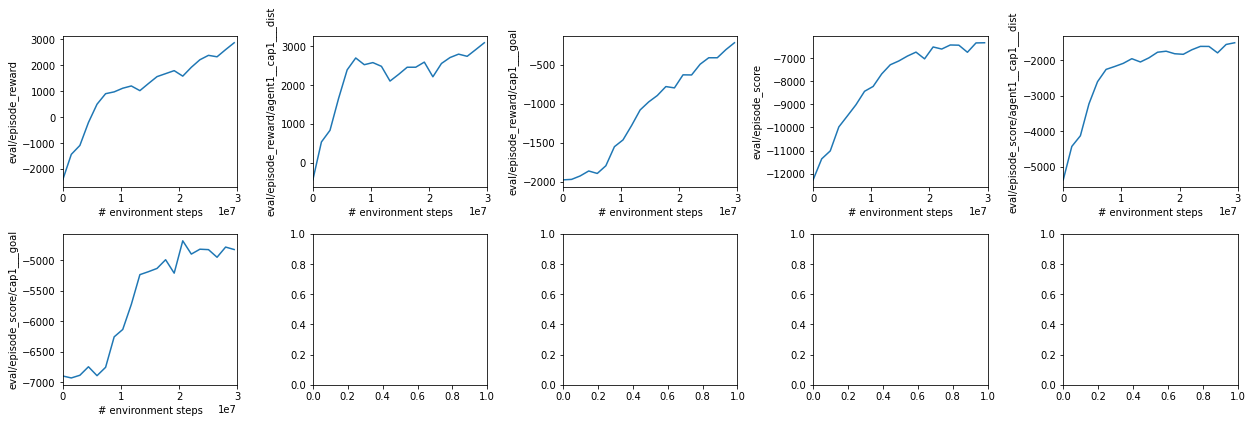

Data behind this chart, as committed beside it:
eval/episode_reward, eval/episode_reward/agent1__cap1___dist, eval/episode_reward/cap1___goal, eval/episode_score, eval/episode_score/agent1__cap1___dist, eval/episode_score/cap1___goal, eval/total_episodes, losses/entropy_loss, losses/policy_loss, losses/total_loss, losses/value_loss, num_steps, speed/eval_sps, speed/eval_walltime, speed/sps, speed/timestamp, speed/training_walltime
-1438, 532.2, -1970, -11360, -4429, -6931, 129.0, -0.0497, -1.262, 749.5, 750.8, 1474560, 78399, 18.44, 53770, 27.43, 27.43
-1094, 832.6, -1926, -11016, -4129, -6888, 129.0, -0.04449, -0.5168, 661.8, 662.4, 2949120, 78913, 20.06, 773500, 29.34, 29.34
-207.4, 1655, -1863, -9978, -3230, -6748, 131.0, -0.03954, -0.4611, 566, 566.5, 4423680, 78938, 21.68, 787595, 31.21, 31.21
499, 2393, -1894, -9501, -2607, -6894, 128.0, -0.03195, -0.4005, 436.4, 436.8, 5898240, 78924, 23.3, 786860, 33.09, 33.09
905, 2701, -1796, -9017, -2260, -6757, 129.0, -0.02177, -0.3411, 440.8, 441.2, 7372800, 78745, 24.93, 776720, 35, 35
975.5, 2527, -1552, -8436, -2179, -6257, 136.0, -0.01336, -0.3208, 455.3, 455.6, 8847360, 78741, 26.55, 790021, 36.87, 36.87
1116, 2581, -1465, -8227, -2090, -6136, 137.0, -0.004056, -0.2619, 488.3, 488.6, 10321920, 78967, 28.17, 790612, 38.74, 38.74
1204, 2485, -1281, -7685, -1960, -5725, 144.0, 0.004464, -0.261, 584.7, 585, 11796480, 78704, 29.8, 782791, 40.63, 40.63
1023, 2104, -1081, -7289, -2052, -5237, 154.0, 0.01118, -0.2141, 620.5, 620.7, 13271040, 79174, 31.42, 787069, 42.51, 42.51
1298, 2276, -978, -7123, -1935, -5189, 152.0, 0.01807, -0.1165, 763.1, 763.2, 14745600, 78769, 33.04, 789081, 44.39, 44.39
1565, 2461, -896.6, -6912, -1777, -5135, 151.0, 0.02548, -0.1175, 800.1, 800.2, 16220160, 78647, 34.67, 789231, 46.26, 46.26
1680, 2462, -782, -6741, -1749, -4992, 152.0, 0.03165, -0.03908, 868.4, 868.4, 17694720, 79042, 36.29, 789300, 48.13, 48.13
1795, 2594, -798.7, -7032, -1820, -5212, 145.0, 0.03773, -0.09328, 931.4, 931.5, 19169280, 78876, 37.91, 790465, 50, 50
1583, 2215, -631.7, -6518, -1836, -4682, 158.0, 0.04295, 0.02394, 974.4, 974.3, 20643840, 78731, 39.54, 414634, 53.57, 53.57
1925, 2559, -633.2, -6608, -1708, -4900, 150.0, 0.04914, 0.07055, 1011, 1011, 22118400, 79093, 41.15, 785337, 55.45, 55.45
2216, 2712, -495.6, -6432, -1612, -4820, 148.0, 0.05262, 0.5457, 979.4, 978.8, 23592960, 78897, 42.78, 784154, 57.34, 57.34
2387, 2800, -413, -6441, -1614, -4827, 145.0, 0.05673, 0.05928, 1012, 1012, 25067520, 78793, 44.4, 784870, 59.22, 59.22
2331, 2744, -412.8, -6747, -1796, -4952, 141.0, 0.05959, 0.1049, 951.5, 951.4, 26542080, 78802, 46.03, 790533, 61.09, 61.09
2608, 2917, -309.2, -6343, -1558, -4785, 143.0, 0.0636, 0.04118, 972.2, 972.1, 28016640, 78589, 47.65, 785083, 62.97, 62.97
2873, 3094, -220.9, -6336, -1511, -4825, 139.0, 0.06791, 0.1135, 927.6, 927.4, 29491200, 78832, 49.28, 787832, 64.85, 64.85
